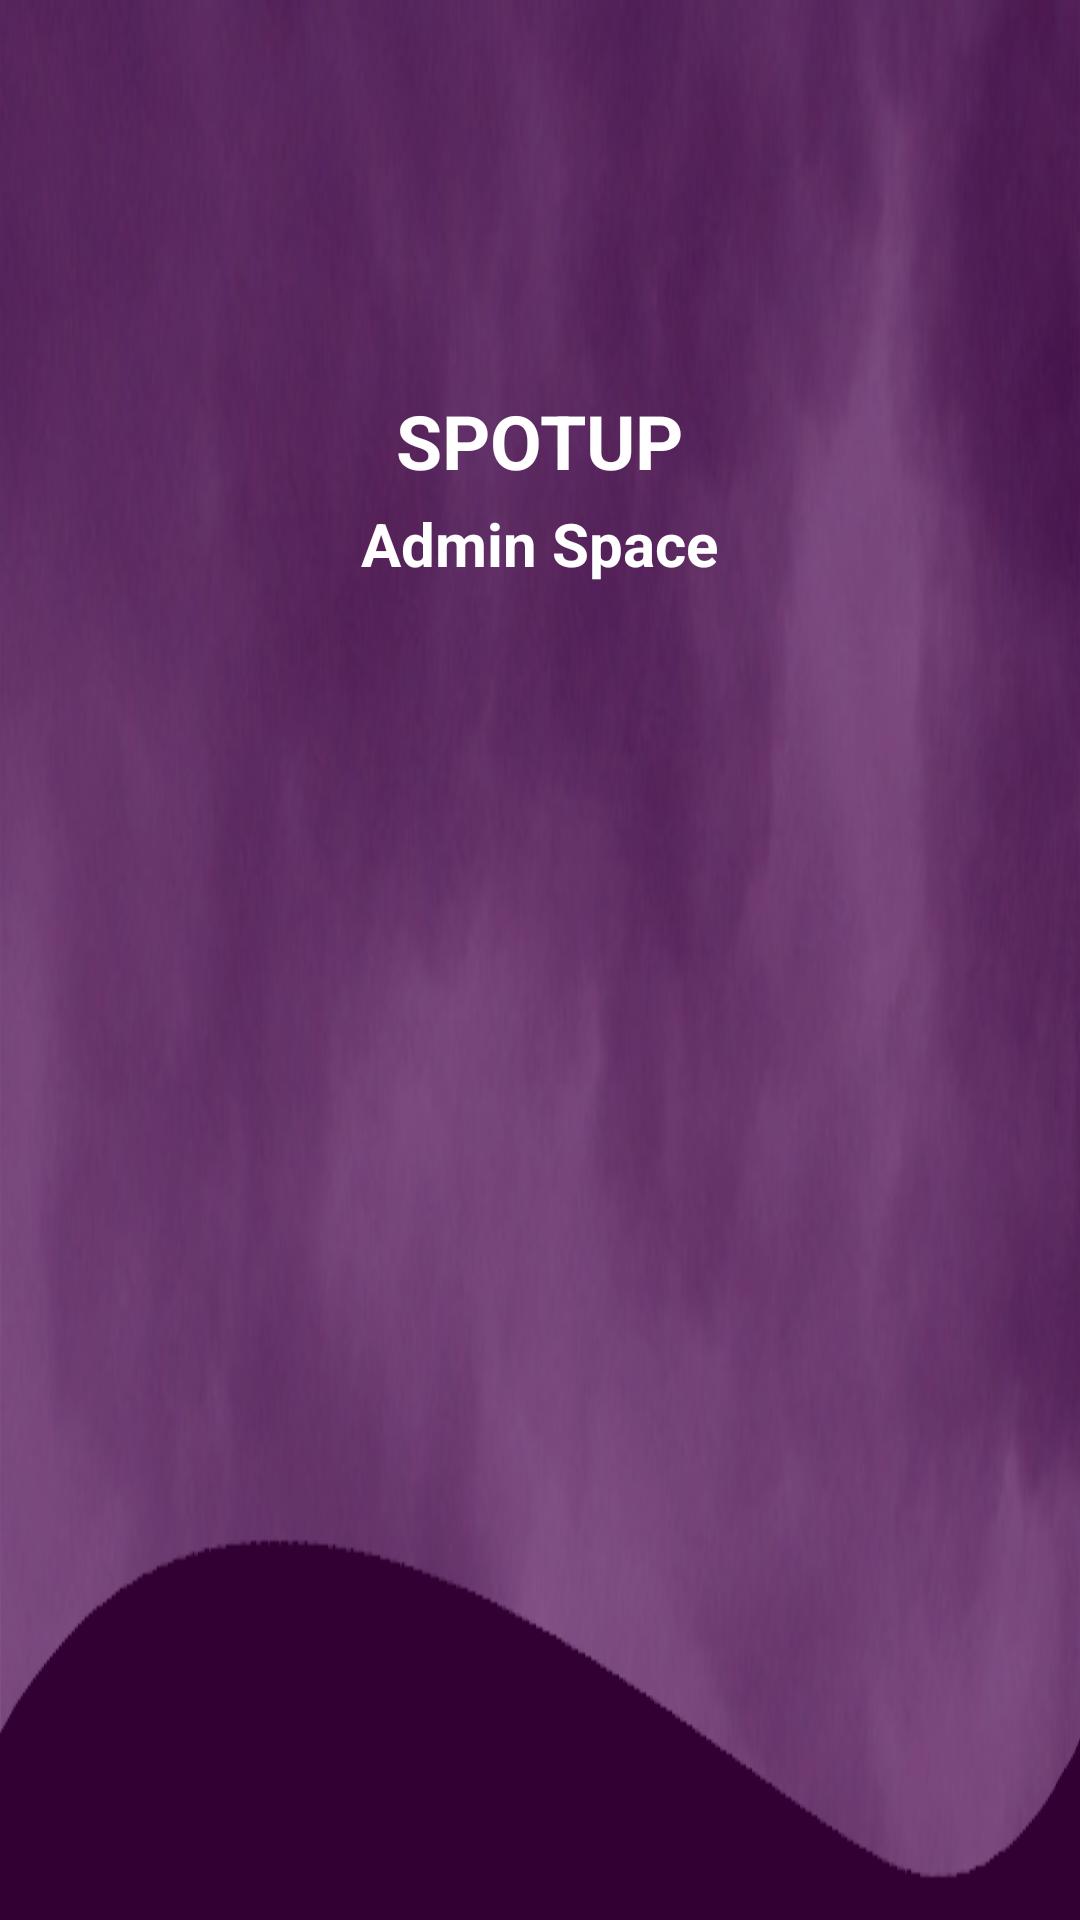

Write the Android layout XML for this screen, with the resource values it uses.
<!-- AndroidManifest.xml: application theme Theme.SpotUp -->
<!-- res/layout/side_nav_header_admin.xml -->
<?xml version="1.0" encoding="utf-8"?>
<LinearLayout xmlns:android="http://schemas.android.com/apk/res/android"
    android:layout_width="match_parent"
    android:layout_height="260dp"
    android:orientation="vertical"
    android:gravity="center_horizontal"
    android:padding="16dp"
    android:background="@drawable/sidebarbg_purple"
    android:theme="@style/ThemeOverlay.AppCompat.Dark">

    <ImageView
        android:id="@+id/mylogo"
        android:layout_width="100dp"
        android:layout_height="100dp"
        android:src="@drawable/spotup"
        android:clipToOutline="true"
        android:layout_gravity="center_horizontal"
        android:layout_marginTop="10dp"
        android:scaleType="centerCrop"
        android:background="@drawable/circular_image_background"/>


    <TextView
        android:id="@+id/myname"
        android:layout_width="wrap_content"
        android:layout_height="wrap_content"
        android:text="SPOTUP"
        android:textSize="25sp"
        android:textColor="@color/white"
        android:textStyle="bold"
        android:layout_marginTop="4dp" />

    <TextView
        android:id="@+id/myaccount"
        android:layout_width="wrap_content"
        android:layout_height="wrap_content"
        android:text="Admin Space"
        android:textSize="20sp"
        android:textColor="@color/white"
        android:textStyle="bold"
        android:autoLink="email"

        android:layout_marginTop="4dp" />

</LinearLayout>
<!-- resources referenced by this layout -->
<resources>
  <color name="white">#FFFFFFFF</color>
  <!-- drawable sidebarbg_purple: png bitmap (drawable, 312027 bytes) -->
  <style name="Theme.SpotUp" parent="Base.Theme.SpotUp">
      
      <item name="android:textColor">@color/black</item> 
      <item name="android:textAppearance">@android:style/TextAppearance.Medium</item>
      </style>
  <style name="Base.Theme.SpotUp" parent="Theme.Material3.DayNight.NoActionBar">
          
  
          <item name="colorPrimary">@color/purple</item>
          <item name="colorPrimaryDark">@color/darker_grey</item>
          <item name="colorAccent">@color/grey</item>
          <item name="colorOnPrimary">@color/white</item> 
          
          <item name="android:textAllCaps">false</item>
          <item name="textAllCaps">false</item> 
          <item name="android:windowBackground">@color/white</item> 
          
      </style>
  <color name="black">#FF000000</color>
  <color name="purple">#9C27B0</color>
  <color name="darker_grey">#171717</color>
  <color name="grey">#DBC9F4</color>
</resources>
